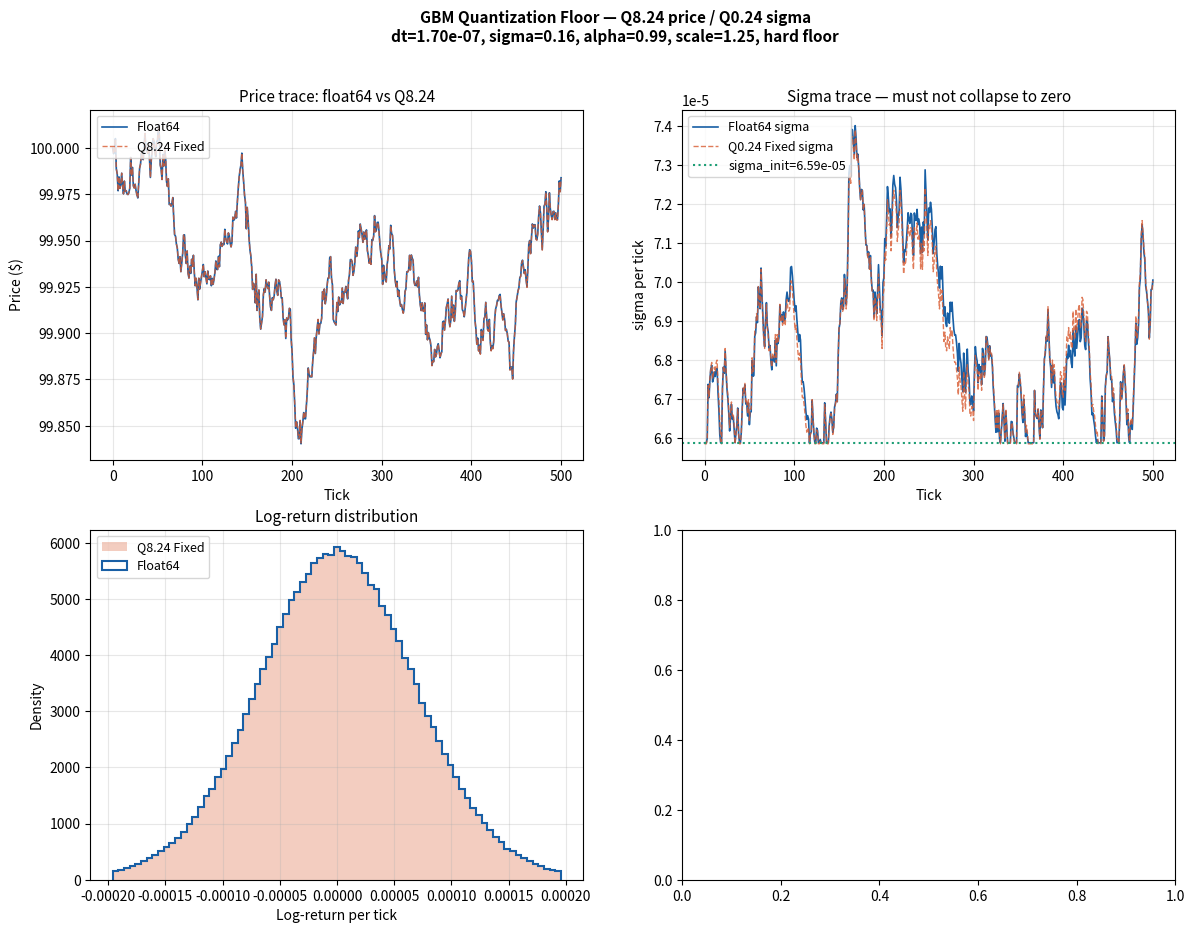

This figure's Python source: (Note: this script raises an exception after producing the figure.)
"""
gbm_quantization_floor.py
=========================
Pre-RTL validation script for the GBM fixed-point pipeline.

Answers three questions:
  Q1 - Can Q8.24 represent sigma*sqrt(dt)*Z without stochastic vanishing?
  Q2 - How much Ito bias accumulates over N ticks without the -sigma^2/2 correction?
  Q3 - Do Q8.24 price and Q0.24 sigma stay within acceptable MSE vs float64 over 1M ticks?

"""

import math
import numpy as np
import matplotlib.pyplot as plt
import csv

# Fixed-point format constants 
PRICE_FRAC  = 24   # Q8.24  price P(t)
SIGMA_FRAC  = 24   # Q0.24  volatility sigma (upgraded from Q0.16)
Z_FRAC      = 12   # Q4.12  Ziggurat Gaussian output

PRICE_LSB   = 2 ** -PRICE_FRAC    # ~5.96e-8
SIGMA_LSB   = 2 ** -SIGMA_FRAC    # ~5.96e-8
Z_LSB       = 2 ** -Z_FRAC        # ~2.44e-4

Q8_24_MAX   = (256 << PRICE_FRAC) - 1
Q8_24_MIN   = 1

SIGMA_WIDTH = 32
SIGMA_MAX   = (1 << SIGMA_WIDTH) - 1
SIGMA_MIN   = 1

# EMA volatility constants 
# E[|Z|] for Z~N(0,1) is sqrt(2/pi) ~ 0.7979.
# Without correction, effective EMA multiplier = alpha + (1-alpha)*0.7979 < 1,
# guaranteeing sigma -> 0 over long runs (e.g. 0.999975^1e6 = e^-25 ~ 0).
# Fix: scale abs_ret by 1.25 ~ sqrt(pi/2) so E[scaled |r|] ~ sigma.
# Residual 0.26% undershoot counteracted by omega (GARCH baseline).
SCALE_APPROX   = 1.25
ALPHA_REAL     = 0.99

# Simulation parameters 
SIGMA_ANNUAL = 0.16
MU_ANNUAL    = 0.0
CLOCK_HZ     = 50e6
P0_REAL      = 100.0

TICKS_BIAS   = 10_000_000
TICKS_MSE    = 1_000_000

RNG_SEED     = 0xDEADBEEF

DT_INTERPRETATIONS = {
    "physical  (1 tick = 1 clock cycle, 20ns)":
        1.0 / CLOCK_HZ,
    "market-1s (1 tick = 1 market second)":
        1.0 / (252 * 6.5 * 3600),
    "market-1m (1 tick = 1 market minute)":
        1.0 / (252 * 6.5 * 60),
    "scaled    (1 tick = 1/1000 trading day)":
        1.0 / (252 * 1000),
}

# Helpers 

def to_fixed(real_val, frac_bits):
    return int(round(real_val * (1 << frac_bits)))

def from_fixed(int_val, frac_bits):
    return int_val / (1 << frac_bits)

def round_shift(val, shift):
    """
    Arithmetic right shift with round-to-nearest.
    Mirrors Verilog: result = (val + (1 << (shift-1))) >>> shift
    Plain >>> on signed values truncates toward -inf, causing asymmetric
    negative bias in the diffusion term. This corrects that.
    """
    if shift <= 0:
        return val << (-shift)
    half = 1 << (shift - 1)
    if val >= 0:
        return (val + half) >> shift
    else:
        return -(((-val) + half) >> shift)

def clamp(val, lo, hi):
    return max(lo, min(hi, val))

def clamp_price(p):
    return clamp(p, Q8_24_MIN, Q8_24_MAX)

def sigma_tick_from_annual(sigma_annual, dt):
    return sigma_annual * math.sqrt(dt)

def mu_ito_tick(mu_annual, sigma_annual, dt, ito_corrected=True):
    if ito_corrected:
        return (mu_annual - 0.5 * sigma_annual ** 2) * dt
    return mu_annual * dt

# Q1: Quantization Floor 

def q1_quantization_floor():
    print("=" * 70)
    print("Q1 — QUANTIZATION FLOOR ANALYSIS")
    print("     Can Q8.24 represent sigma*sqrt(dt)*Z without vanishing?")
    print("=" * 70)

    results = {}
    all_pass = True

    for name, dt in DT_INTERPRETATIONS.items():
        sigma_t = sigma_tick_from_annual(SIGMA_ANNUAL, dt)
        mu_t    = mu_ito_tick(MU_ANNUAL, SIGMA_ANNUAL, dt)

        noise_1s = sigma_t * P0_REAL
        noise_4s = sigma_t * 4.0 * P0_REAL

        noise_lsbs_1s = noise_1s / PRICE_LSB
        noise_lsbs_4s = noise_4s / PRICE_LSB
        drift_lsbs    = P0_REAL * abs(mu_t) / PRICE_LSB

        sigma_fp_q016 = to_fixed(sigma_t, 16)
        sigma_fp_q024 = to_fixed(sigma_t, SIGMA_FRAC)
        sigma_lsbs    = sigma_t / SIGMA_LSB

        vanishes = noise_lsbs_1s < 1.0
        status   = "FAIL" if vanishes else ("WARN" if noise_lsbs_1s < 4 else "PASS")
        if status != "PASS":
            all_pass = False

        results[name] = {
            "dt": dt, "sigma_tick": sigma_t, "status": status,
            "noise_1s_lsbs": noise_lsbs_1s, "sigma_lsbs_q024": sigma_lsbs,
        }

        print(f"\n  {name}")
        print(f"    dt             = {dt:.3e}")
        print(f"    sigma_tick     = {sigma_t:.3e}")
        print(f"    mu_ito_tick    = {mu_t:.3e}")
        print(f"    noise @ Z=1    = {noise_1s:.3e}  ({noise_lsbs_1s:.1f} LSBs)  [{status}]")
        print(f"    noise @ Z=4    = {noise_4s:.3e}  ({noise_lsbs_4s:.1f} LSBs)")
        print(f"    drift/tick     = {P0_REAL * abs(mu_t):.3e}  ({drift_lsbs:.1f} LSBs)")
        print(f"    sigma Q0.16    = integer {sigma_fp_q016}  "
              f"({sigma_fp_q016} steps — too coarse)")
        print(f"    sigma Q0.24    = integer {sigma_fp_q024}  "
              f"({sigma_lsbs:.0f} steps — adequate)")

        if vanishes:
            print(f"    *** STOCHASTIC VANISHING ***")

    print(f"\n  Overall Q1 status: {'PASS' if all_pass else 'REVIEW REQUIRED'}")
    return results

# Q2: Ito Bias Test 

def q2_ito_bias(dt, N=TICKS_BIAS):
    print("\n" + "=" * 70)
    print("Q2 — ITO BIAS TEST")
    print(f"     mu=0, sigma={SIGMA_ANNUAL}, N={N:,} ticks")
    print("=" * 70)

    rng     = np.random.default_rng(RNG_SEED)
    sigma_t = sigma_tick_from_annual(SIGMA_ANNUAL, dt)
    Z       = rng.standard_normal(N)

    log_P_unc = np.zeros(N + 1)
    for i in range(N):
        log_P_unc[i+1] = log_P_unc[i] + sigma_t * Z[i]

    ito_corr  = -0.5 * SIGMA_ANNUAL ** 2 * dt
    log_P_cor = np.zeros(N + 1)
    for i in range(N):
        log_P_cor[i+1] = log_P_cor[i] + ito_corr + sigma_t * Z[i]

    theo        = ito_corr * N
    sigma_total = SIGMA_ANNUAL * math.sqrt(dt * N)
    bias_frac   = abs(log_P_unc[-1] - theo) / sigma_total

    print(f"\n  Theoretical median log(S_T/S_0) = {theo:.6f}")
    print(f"  Uncorrected final log-price     = {log_P_unc[-1]:.6f}  "
          f"(bias = {log_P_unc[-1] - theo:+.6f})")
    print(f"  Ito-corrected final log-price   = {log_P_cor[-1]:.6f}  "
          f"(bias = {log_P_cor[-1] - theo:+.6f})")
    print(f"\n  Uncorrected upward bias = {bias_frac:.3f} * total-sigma")
    if bias_frac > 0.05:
        print(f"  *** SIGNIFICANT: Ito correction required at this dt ***")
    else:
        print(f"  *** NEGLIGIBLE at this dt — include it anyway (zero cost) ***")

    return log_P_unc, log_P_cor, theo

# Q3: Fixed-Point MSE Analysis 

def q3_fixedpoint_mse(dt, N=TICKS_MSE):
    print("\n" + "=" * 70)
    print("Q3 — FIXED-POINT MSE ANALYSIS")
    print(f"     Float64 vs Q8.24/Q0.24 fixed-point, N={N:,} ticks")
    print(f"     Volatility EMA: alpha={ALPHA_REAL}, 1.25 scale, hard floor at sigma_init")
    print("=" * 70)

    rng       = np.random.default_rng(RNG_SEED)
    sigma_t   = sigma_tick_from_annual(SIGMA_ANNUAL, dt)
    mu_ito_t  = mu_ito_tick(MU_ANNUAL, SIGMA_ANNUAL, dt)
    Z_samples = rng.standard_normal(N)

    mu_ito_fp     = to_fixed(mu_ito_t, PRICE_FRAC)
    alpha_fp      = to_fixed(ALPHA_REAL, SIGMA_FRAC)
    one_m_alpha   = (1 << SIGMA_FRAC) - alpha_fp
    P0_fp         = to_fixed(P0_REAL, PRICE_FRAC)
    sigma_init_fp = clamp(to_fixed(sigma_t, SIGMA_FRAC), SIGMA_MIN, SIGMA_MAX)

    print(f"\n  Precomputed constants:")
    print(f"    mu_ito_fp      = {mu_ito_fp}  ({from_fixed(mu_ito_fp, PRICE_FRAC):.4e})")
    print(f"    sigma_init_fp  = {sigma_init_fp}  ({from_fixed(sigma_init_fp, SIGMA_FRAC):.4e})")
    print(f"    alpha_fp       = {alpha_fp}  ({from_fixed(alpha_fp, SIGMA_FRAC):.6f})")
    print(f"    hard_floor_fp  = {sigma_init_fp}  (sigma never drops below init)")

    # Float64 path (hardware-matched approximations) 
    P_float   = np.zeros(N + 1)
    sig_float = np.zeros(N + 1)
    P_float[0]   = P0_REAL
    sig_float[0] = sigma_t

    for i in range(N):
        Z         = Z_samples[i]
        drift     = P_float[i] * mu_ito_t
        diffusion = P_float[i] * sig_float[i] * Z
        P_new     = P_float[i] + drift + diffusion
        P_float[i+1] = max(0.0, P_new)

        # P0 normalization (matches hardware — no divider needed)
        abs_ret = (abs(P_float[i+1] - P_float[i]) / max(P0_REAL, 1e-10)) * SCALE_APPROX
        sig_new = ALPHA_REAL * sig_float[i] + (1 - ALPHA_REAL) * abs_ret
        sig_float[i+1] = max(sig_float[0], sig_new)   # hard floor at sigma_init

    # Fixed-point path 
    P_int   = np.zeros(N + 1, dtype=np.int64)
    sig_int = np.zeros(N + 1, dtype=np.int64)
    P_int[0]   = P0_fp
    sig_int[0] = sigma_init_fp

    Z_int = np.array([
        clamp(to_fixed(float(z), Z_FRAC), -(8 << Z_FRAC), (8 << Z_FRAC) - 1)
        for z in Z_samples
    ], dtype=np.int64)

    overflow_count  = 0
    underflow_count = 0

    for i in range(N):
        P   = int(P_int[i])
        sig = int(sig_int[i])
        Z   = int(Z_int[i])

        # Stage 1: drift   Q8.24 * Q8.24 -> Q16.48 -> Q8.24
        drift = round_shift(P * mu_ito_fp, PRICE_FRAC)

        # Stage 2: P*sigma  Q8.24 * Q0.24 -> Q8.48 -> Q8.24
        P_sigma = round_shift(P * sig, SIGMA_FRAC)

        # Stage 3: diffusion  Q8.24 * Q4.12 -> Q12.36 -> Q8.24
        diffusion = round_shift(P_sigma * Z, Z_FRAC)

        # Stage 4: sum and clamp
        P_new = P + drift + diffusion
        if P_new > Q8_24_MAX:
            overflow_count += 1
        if P_new < Q8_24_MIN:
            underflow_count += 1
        P_new = clamp_price(P_new)
        P_int[i+1] = P_new

        # Stage 5: volatility EMA
        # abs_ret_norm = |delta_P| / P0  in Q0.24
        delta_P      = abs(P_new - P)
        abs_ret_norm = (delta_P << SIGMA_FRAC) // max(P0_fp, 1)
        abs_ret_norm = clamp(abs_ret_norm, 0, SIGMA_MAX)

        # Scale 1.25 = 1 + 1/4 via shift-add (no DSP)
        abs_ret_scaled = abs_ret_norm + (abs_ret_norm >> 2)
        abs_ret_scaled = clamp(abs_ret_scaled, 0, SIGMA_MAX)

        # EMA + GARCH omega
        sig_new = (round_shift(alpha_fp * sig, SIGMA_FRAC)
                   + round_shift(one_m_alpha * abs_ret_scaled, SIGMA_FRAC))
        sig_new = clamp(sig_new, sigma_init_fp, SIGMA_MAX)   # hard floor
        sig_int[i+1] = sig_new

    # Metrics 
    P_fixed_real   = P_int   / (1 << PRICE_FRAC)
    sig_fixed_real = sig_int / (1 << SIGMA_FRAC)

    rmse_price = math.sqrt(float(np.mean((P_float - P_fixed_real) ** 2)))
    max_err    = float(np.max(np.abs(P_float - P_fixed_real)))
    rel_rmse   = rmse_price / P0_REAL

    lr_float = np.diff(np.log(np.maximum(P_float, 1e-10)))
    lr_fixed = np.diff(np.log(np.maximum(P_fixed_real, 1e-10)))

    mean_bias_frac = abs(float(np.mean(lr_fixed)) - mu_ito_t) / sigma_t
    std_err_frac   = abs(float(np.std(lr_fixed)) - sigma_t) / sigma_t

    sig_float_final = float(sig_float[-1])
    sig_fixed_final = float(sig_fixed_real[-1])
    sig_float_mean  = float(np.mean(sig_float[N//2:]))
    sig_fixed_mean  = float(np.mean(sig_fixed_real[N//2:]))
    sigma_collapsed = sig_float_final < sigma_t * 0.5
    sigma_agree     = (abs(sig_float_mean - sig_fixed_mean)
                       / max(sig_float_mean, 1e-15)) < 0.20

    print(f"\n  Price RMSE (fixed vs float): {rmse_price:.6f}  ({rel_rmse*100:.4f}% of P0)")
    print(f"  Max absolute error:          {max_err:.6f}")
    print(f"  Overflow clamp events:       {overflow_count}")
    print(f"  Underflow clamp events:      {underflow_count}")
    print(f"\n  Log-return mean:  float={np.mean(lr_float):.2e}  "
          f"fixed={np.mean(lr_fixed):.2e}  theory={mu_ito_t:.2e}")
    print(f"  Log-return std:   float={np.std(lr_float):.6f}  "
          f"fixed={np.std(lr_fixed):.6f}  theory={sigma_t:.6f}")

    print(f"\n  SIGMA STABILITY (critical test):")
    print(f"    sigma init:              {sigma_t:.6e}")
    print(f"    float sigma final:       {sig_float_final:.6e}  "
          f"({'*** COLLAPSED ***' if sigma_collapsed else 'stable'})")
    print(f"    fixed sigma final:       {sig_fixed_final:.6e}")
    print(f"    float sigma mean(2nd half): {sig_float_mean:.6e}")
    print(f"    fixed sigma mean(2nd half): {sig_fixed_mean:.6e}")
    print(f"    paths agree (<20% diff): {'YES' if sigma_agree else 'NO'}")

    status = "PASS" if (rel_rmse < 0.05
                        and mean_bias_frac < 0.10
                        and not sigma_collapsed
                        and sigma_agree) else "WARN"

    print(f"\n  Mean bias (sigma units):  {mean_bias_frac:.4f}")
    print(f"  Std error fraction:       {std_err_frac:.4f}")
    print(f"  Q3 overall status:        [{status}]")

    if sigma_collapsed:
        print(f"  *** SIGMA COLLAPSED — omega too small or SIGMA_FRAC wrong ***")
    if not sigma_agree:
        print(f"  *** SIGMA PATHS DIVERGED — float/fixed feedback mismatch ***")
    if rel_rmse >= 0.05:
        print(f"  *** RMSE > 5% — check DSP multiply chain ***")

    return P_float, P_fixed_real, sig_float, sig_fixed_real, Z_samples

# Plotting 

def make_plots(P_float, P_fixed, sig_float, sig_fixed, Z_samples,
               log_P_unc, log_P_corr, theoretical_median, dt):

    fig, axes = plt.subplots(2, 2, figsize=(14, 10))
    fig.suptitle(
        f"GBM Quantization Floor — Q8.24 price / Q0.24 sigma\n"
        f"dt={dt:.2e}, sigma={SIGMA_ANNUAL}, alpha={ALPHA_REAL}, "
        f"scale=1.25, hard floor",
        fontsize=11, fontweight="bold"
    )

    N_plot = min(len(P_float) - 1, 500)
    ticks  = np.arange(N_plot + 1)

    # Panel 1: Price trace
    ax = axes[0, 0]
    ax.plot(ticks, P_float[:N_plot+1], label="Float64", lw=1.2, color="#185FA5")
    ax.plot(ticks, P_fixed[:N_plot+1], label="Q8.24 Fixed", lw=1.0,
            color="#D85A30", alpha=0.8, linestyle="--")
    ax.set_title("Price trace: float64 vs Q8.24", fontsize=11)
    ax.set_xlabel("Tick")
    ax.set_ylabel("Price ($)")
    ax.legend(loc="upper left", fontsize=9)
    ax.grid(True, alpha=0.3)

    # Panel 2: Sigma stability (the key panel)
    ax = axes[0, 1]
    sigma_t = sigma_tick_from_annual(SIGMA_ANNUAL, dt)
    ax.plot(ticks, sig_float[:N_plot+1], label="Float64 sigma",
            lw=1.2, color="#185FA5")
    ax.plot(ticks, sig_fixed[:N_plot+1], label="Q0.24 Fixed sigma",
            lw=1.0, color="#D85A30", alpha=0.8, linestyle="--")
    ax.axhline(sigma_t, color="#1D9E75", lw=1.5, linestyle=":",
               label=f"sigma_init={sigma_t:.2e}")
    ax.set_title("Sigma trace — must not collapse to zero", fontsize=11)
    ax.set_xlabel("Tick")
    ax.set_ylabel("sigma per tick")
    ax.legend(loc="upper left", fontsize=9)
    ax.grid(True, alpha=0.3)

    # Panel 3: Log-return distribution
    ax = axes[1, 0]
    lr_float = np.diff(np.log(np.maximum(P_float, 1e-10)))
    lr_fixed = np.diff(np.log(np.maximum(P_fixed, 1e-10)))
    lo = np.percentile(lr_float, 1)
    hi = np.percentile(lr_float, 99)
    bins = np.linspace(lo, hi, 80)
    ax.hist(lr_fixed, bins=bins, alpha=0.3, label="Q8.24 Fixed",
            color="#D85A30", density=True, histtype='stepfilled')
    ax.hist(lr_float, bins=bins, alpha=1.0, label="Float64",
            color="#185FA5", density=True, histtype='step', linewidth=1.5)
    ax.set_title("Log-return distribution", fontsize=11)
    ax.set_xlabel("Log-return per tick")
    ax.set_ylabel("Density")
    ax.legend(loc="upper left", fontsize=9)
    ax.grid(True, alpha=0.3)

    # Panel 4: Ito correction — vectorized Monte Carlo ensemble
    ax = axes[1, 1]
    N_bias = min(len(log_P_unc) - 1, TICKS_BIAS)
    t_bias = np.arange(N_bias + 1)
    theory = theoretical_median * t_bias / N_bias

    n_runs   = 100
    rng2     = np.random.default_rng(42)
    Z2       = rng2.standard_normal((n_runs, N_bias))
    sigma_t2 = sigma_tick_from_annual(SIGMA_ANNUAL, dt)
    ito_c    = -0.5 * SIGMA_ANNUAL**2 * dt

    unc_runs = np.hstack([np.zeros((n_runs, 1)),
                          np.cumsum(sigma_t2 * Z2, axis=1)])
    cor_runs = np.hstack([np.zeros((n_runs, 1)),
                          np.cumsum(ito_c + sigma_t2 * Z2, axis=1)])

    ax.plot(t_bias, unc_runs.mean(axis=0), lw=1.5, color="#185FA5",
            label="Uncorrected (mean of 100)")
    ax.plot(t_bias, cor_runs.mean(axis=0), lw=1.5, color="#D85A30",
            label="Ito-corrected (mean of 100)")
    ax.plot(t_bias, theory, lw=1.5, color="#D85A30", linestyle="--",
            label="Theoretical median")
    ax.fill_between(t_bias,
                    unc_runs.mean(axis=0) - unc_runs.std(axis=0),
                    unc_runs.mean(axis=0) + unc_runs.std(axis=0),
                    alpha=0.15, color="#185FA5")
    ax.fill_between(t_bias,
                    cor_runs.mean(axis=0) - cor_runs.std(axis=0),
                    cor_runs.mean(axis=0) + cor_runs.std(axis=0),
                    alpha=0.15, color="#D85A30")
    ax.set_title("Ito correction: log-price drift (100-run ensemble)", fontsize=11)
    ax.set_xlabel("Tick")
    ax.set_ylabel("log(S_t / S_0)")
    ax.legend(loc="upper left", fontsize=9)
    ax.grid(True, alpha=0.3)

    plt.tight_layout()
    plt.savefig("quantization_floor_plots.png", dpi=150, bbox_inches="tight")
    print("\n  Plots saved to quantization_floor_plots.png")

# CSV Export 

def export_csv(P_float, P_fixed, sig_float, sig_fixed, N=5000):
    filename = "quantization_floor_results.csv"
    with open(filename, "w", newline="") as f:
        writer = csv.writer(f)
        writer.writerow(["tick", "P_float", "P_fixed_q824",
                         "sig_float", "sig_fixed_q024",
                         "abs_price_err", "rel_price_err_pct"])
        for i in range(min(N, len(P_float))):
            abs_err = abs(P_float[i] - P_fixed[i])
            rel_err = abs_err / max(P_float[i], 1e-10) * 100
            writer.writerow([
                i,
                f"{P_float[i]:.8f}",
                f"{P_fixed[i]:.8f}",
                f"{sig_float[i]:.8f}",
                f"{sig_fixed[i]:.8f}",
                f"{abs_err:.8f}",
                f"{rel_err:.6f}",
            ])
    print(f"  Tick-by-tick comparison saved to {filename} "
          f"({min(N, len(P_float))} rows)")

# Main 

def main():
    print("\n" + "#" * 70)
    print("#  GBM QUANTIZATION FLOOR — Pre-RTL Validation")
    print("#  ECE 5760 Market Microstructure Simulator")
    print("#" * 70 + "\n")

    q1_results = q1_quantization_floor()

    chosen_name = "market-1s (1 tick = 1 market second)"
    chosen_dt   = DT_INTERPRETATIONS[chosen_name]

    if q1_results[chosen_name]["status"] == "FAIL":
        chosen_name = "market-1m (1 tick = 1 market minute)"
        chosen_dt   = DT_INTERPRETATIONS[chosen_name]
        print(f"\n  NOTE: Falling back to '{chosen_name}' (market-1s vanishes)")
    else:
        print(f"\n  Using '{chosen_name}' for Q2/Q3 analysis.")

    log_P_unc, log_P_cor, theo = q2_ito_bias(chosen_dt, N=TICKS_BIAS)

    P_float, P_fixed, sig_float, sig_fixed, Z_samples = \
        q3_fixedpoint_mse(chosen_dt, N=TICKS_MSE)

    make_plots(P_float, P_fixed, sig_float, sig_fixed, Z_samples,
               log_P_unc, log_P_cor, theo, chosen_dt)

    export_csv(P_float, P_fixed, sig_float, sig_fixed)

    sigma_t = sigma_tick_from_annual(SIGMA_ANNUAL, chosen_dt)

    print("\n" + "=" * 70)
    print("SUMMARY — FIXED-POINT FORMAT RECOMMENDATION")
    print("=" * 70)

    any_vanish = any(v["status"] == "FAIL" for v in q1_results.values())
    any_warn   = any(v["status"] == "WARN" for v in q1_results.values())

    if any_vanish:
        print("  RESULT: Q8.24 INSUFFICIENT for some dt interpretations.")
        print("  ACTION: Use Q8.32 OR rescale sigma.")
    elif any_warn:
        print("  RESULT: Q8.24 MARGINAL for some interpretations.")
        print("  ACTION: Use market-minute or slower tick rate.")
    else:
        print("  RESULT: Q8.24 viable. Q0.24 sigma viable. Proceed to RTL.")

    print(f"\n  Include in LaTeX Mathematical Background:")
    print(f"    dt             = {chosen_dt:.4e}")
    print(f"    sigma_tick     = {sigma_t:.4e}")
    print(f"    Ito correction = {-0.5 * SIGMA_ANNUAL**2 * chosen_dt:.4e} per tick")
    print(f"    Noise @ Z=1    = {sigma_t * P0_REAL:.4e} "
          f"= {sigma_t * P0_REAL / PRICE_LSB:.0f} LSBs of Q8.24")
    print(f"    sigma in Q0.24 = integer {to_fixed(sigma_t, SIGMA_FRAC)} "
          f"(was {to_fixed(sigma_t, 16)} in Q0.16)")
    print(f"    sigma hard floor = sigma_init_fp = {to_fixed(sigma_t, SIGMA_FRAC)}")
    print(f"    EMA scale        = 1.25 = x + (x>>2)  [hardware shift-add]")
    print()

if __name__ == "__main__":
    main()
